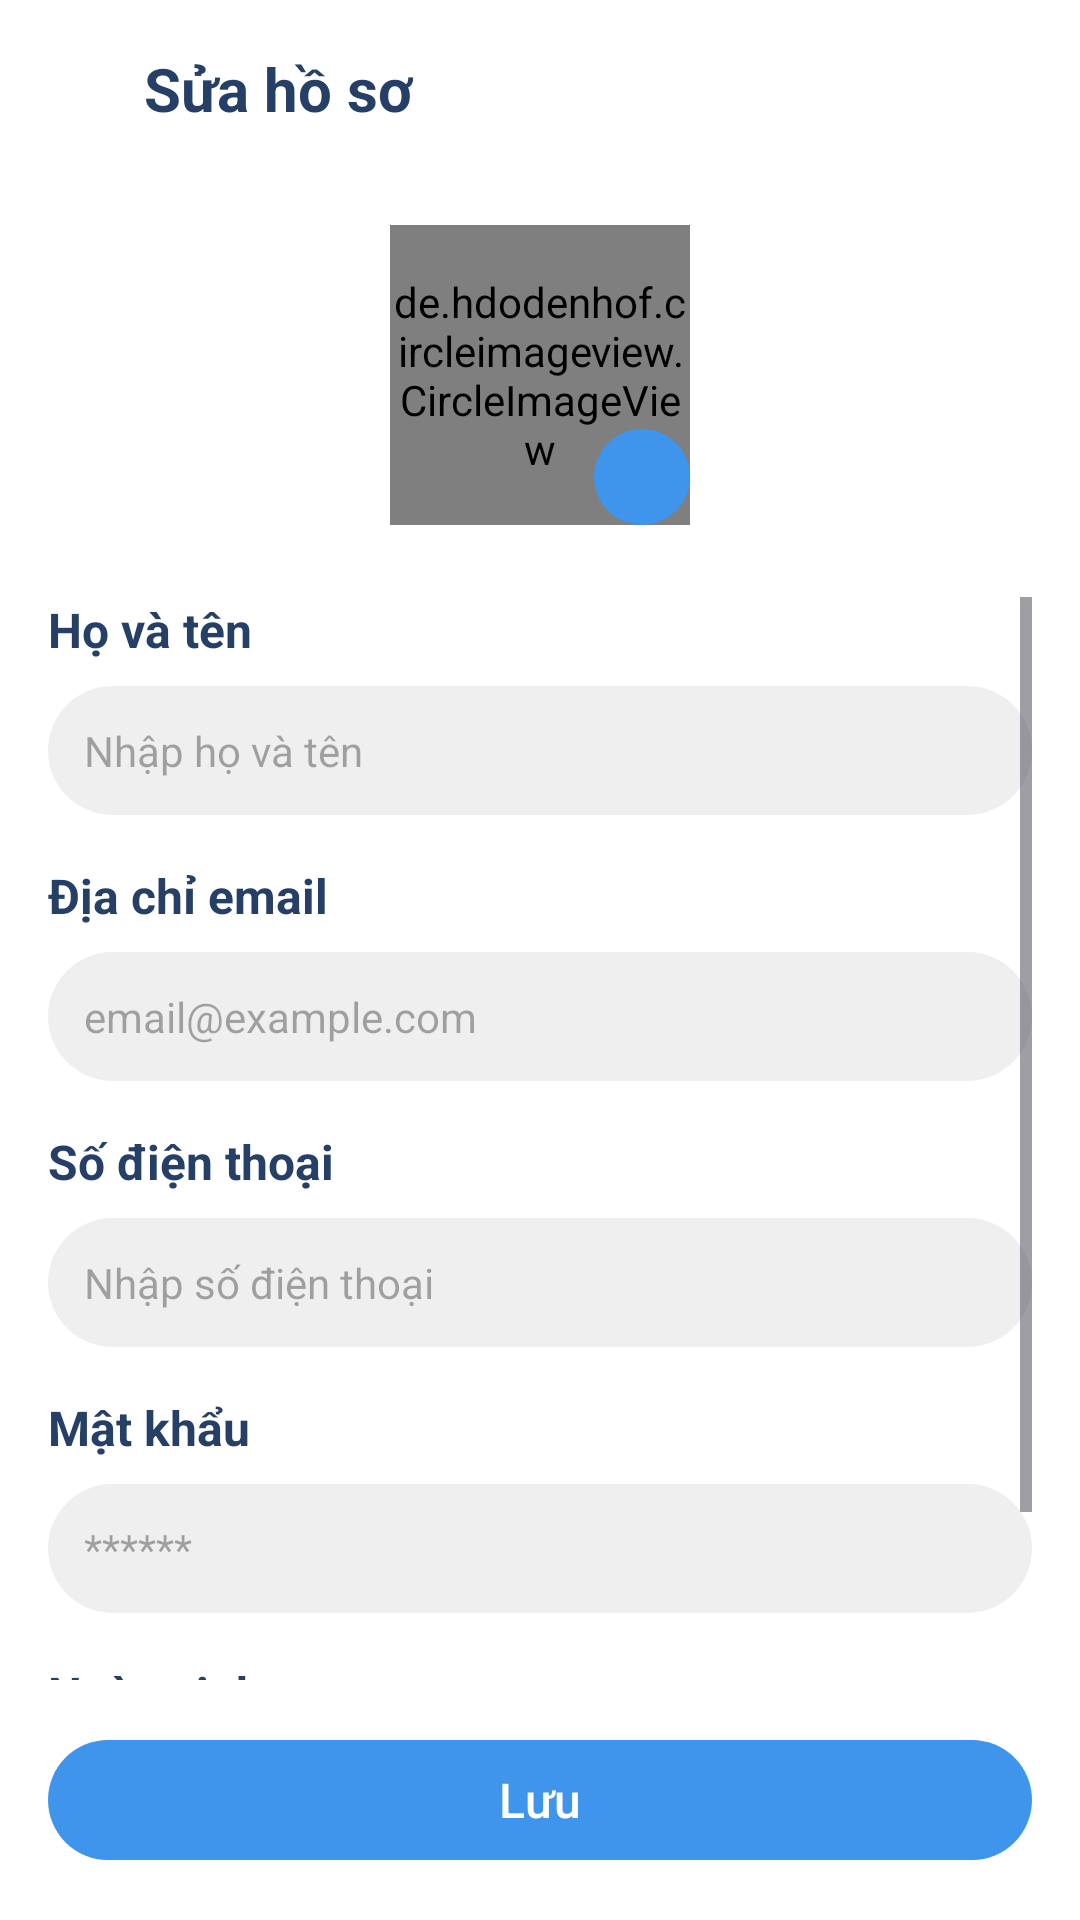

Android layout source for this screen:
<!-- AndroidManifest.xml: application theme Theme.TravelApp -->
<!-- res/layout/edit_profile.xml -->
<?xml version="1.0" encoding="utf-8"?>
<androidx.constraintlayout.widget.ConstraintLayout xmlns:android="http://schemas.android.com/apk/res/android"
    xmlns:app="http://schemas.android.com/apk/res-auto"
    xmlns:tools="http://schemas.android.com/tools"
    android:layout_width="match_parent"
    android:layout_height="match_parent"
    android:background="@color/white"
    android:padding="16dp">

    
    <LinearLayout
        android:id="@+id/headerLayout"
        android:layout_width="match_parent"
        android:layout_height="wrap_content"
        android:orientation="horizontal"
        android:gravity="center_vertical"
        app:layout_constraintTop_toTopOf="parent">

        <ImageView
            android:id="@+id/backButton"
            android:layout_width="wrap_content"
            android:layout_height="wrap_content"
            android:padding="8dp"
            android:src="@drawable/ic_back"
            app:tint="@color/darkBlue" />

        <TextView
            android:layout_width="wrap_content"
            android:layout_height="wrap_content"
            android:layout_marginStart="16dp"
            android:text="Sửa hồ sơ"
            android:textColor="@color/darkBlue"
            android:textSize="20sp"
            android:textStyle="bold" />

    </LinearLayout>

    
    <de.hdodenhof.circleimageview.CircleImageView
        android:id="@+id/editProfileImage"
        android:layout_width="100dp"
        android:layout_height="100dp"
        android:layout_marginTop="32dp"
        android:src="@drawable/default_profile_image"
        app:civ_border_color="@color/blue"
        app:civ_border_width="2dp"
        app:layout_constraintEnd_toEndOf="parent"
        app:layout_constraintStart_toStartOf="parent"
        app:layout_constraintTop_toBottomOf="@+id/headerLayout" />

    
    <ImageView
        android:id="@+id/cameraIcon"
        android:layout_width="32dp"
        android:layout_height="32dp"
        android:background="@drawable/blue_bg"
        android:padding="6dp"
        android:src="@drawable/ic_camera"
        app:layout_constraintBottom_toBottomOf="@+id/editProfileImage"
        app:layout_constraintEnd_toEndOf="@+id/editProfileImage"
        app:tint="@color/white" />

    
    <ScrollView
        android:layout_width="match_parent"
        android:layout_height="0dp"
        android:layout_marginTop="24dp"
        android:layout_marginBottom="16dp"
        app:layout_constraintBottom_toTopOf="@+id/saveButton"
        app:layout_constraintTop_toBottomOf="@+id/editProfileImage">

        <LinearLayout
            android:layout_width="match_parent"
            android:layout_height="wrap_content"
            android:orientation="vertical">

            
            <TextView
                android:layout_width="wrap_content"
                android:layout_height="wrap_content"
                android:text="Họ và tên"
                android:textColor="@color/darkBlue"
                android:textSize="16sp"
                android:textStyle="bold" />

            <EditText
                android:id="@+id/editName"
                android:layout_width="match_parent"
                android:layout_height="wrap_content"
                android:layout_marginTop="8dp"
                android:layout_marginBottom="16dp"
                android:background="@drawable/grey_bg"
                android:hint="Nhập họ và tên"
                android:inputType="textPersonName"
                android:padding="12dp"
                android:textColor="@color/darkBlue"
                android:textSize="14sp" />

            
            <TextView
                android:layout_width="wrap_content"
                android:layout_height="wrap_content"
                android:text="Địa chỉ email"
                android:textColor="@color/darkBlue"
                android:textSize="16sp"
                android:textStyle="bold" />

            <EditText
                android:id="@+id/editEmail"
                android:layout_width="match_parent"
                android:layout_height="wrap_content"
                android:layout_marginTop="8dp"
                android:layout_marginBottom="16dp"
                android:background="@drawable/grey_bg"
                android:hint="email@example.com"
                android:inputType="textEmailAddress"
                android:padding="12dp"
                android:textColor="@color/darkBlue"
                android:textSize="14sp" />

            
            <TextView
                android:layout_width="wrap_content"
                android:layout_height="wrap_content"
                android:text="Số điện thoại"
                android:textColor="@color/darkBlue"
                android:textSize="16sp"
                android:textStyle="bold" />

            <EditText
                android:id="@+id/editPhone"
                android:layout_width="match_parent"
                android:layout_height="wrap_content"
                android:layout_marginTop="8dp"
                android:layout_marginBottom="16dp"
                android:background="@drawable/grey_bg"
                android:hint="Nhập số điện thoại"
                android:inputType="phone"
                android:padding="12dp"
                android:textColor="@color/darkBlue"
                android:textSize="14sp" />

            
            <TextView
                android:layout_width="wrap_content"
                android:layout_height="wrap_content"
                android:text="Mật khẩu"
                android:textColor="@color/darkBlue"
                android:textSize="16sp"
                android:textStyle="bold" />

            <EditText
                android:id="@+id/editPassword"
                android:layout_width="match_parent"
                android:layout_height="wrap_content"
                android:layout_marginTop="8dp"
                android:layout_marginBottom="16dp"
                android:background="@drawable/grey_bg"
                android:hint="******"
                android:inputType="textPassword"
                android:padding="12dp"
                android:textColor="@color/darkBlue"
                android:textSize="14sp" />

            
            <TextView
                android:layout_width="wrap_content"
                android:layout_height="wrap_content"
                android:text="Ngày sinh"
                android:textColor="@color/darkBlue"
                android:textSize="16sp"
                android:textStyle="bold" />

            <EditText
                android:id="@+id/editBirthDate"
                android:layout_width="match_parent"
                android:layout_height="wrap_content"
                android:layout_marginTop="8dp"
                android:background="@drawable/grey_bg"
                android:hint="DD/MM/YYYY"
                android:inputType="date"
                android:padding="12dp"
                android:textColor="@color/darkBlue"
                android:textSize="14sp" />

        </LinearLayout>
    </ScrollView>

    
    <com.google.android.material.button.MaterialButton
        android:id="@+id/saveButton"
        android:layout_width="match_parent"
        android:layout_height="wrap_content"
        app:backgroundTint="@color/blue"
        android:textColor="@color/white"
        android:text="Lưu"
        android:textAllCaps="false"
        android:textSize="16sp"
        app:layout_constraintBottom_toBottomOf="parent"
        app:layout_constraintEnd_toEndOf="parent"
        app:layout_constraintStart_toStartOf="parent" />

</androidx.constraintlayout.widget.ConstraintLayout>
<!-- resources referenced by this layout -->
<resources>
  <color name="blue">#3F95EC</color>
  <color name="darkBlue">#253f66</color>
  <color name="white">#FFFFFFFF</color>
  <!-- drawable blue_bg (drawable) -->
  <?xml version="1.0" encoding="utf-8"?>
  <selector xmlns:android="http://schemas.android.com/apk/res/android">
  <item>
      <shape android:shape="rectangle">
          <corners android:radius="100dp" />
          <solid android:color="@color/blue" />
      </shape>
  </item>
  </selector>
  <!-- drawable default_profile_image (drawable) -->
  <?xml version="1.0" encoding="utf-8"?>
  <shape xmlns:android="http://schemas.android.com/apk/res/android"
      android:shape="oval">
      <solid android:color="@color/aliceBlue" />
      <size android:width="100dp" android:height="100dp" />
      <padding android:top="10dp" android:bottom="10dp" android:left="10dp" android:right="10dp" />
      
      
      <item android:gravity="center">
          <vector
              android:width="50dp"
              android:height="50dp"
              android:viewportWidth="24"
              android:viewportHeight="24">
              <path
                  android:fillColor="@color/blue"
                  android:pathData="M12,12c2.21,0 4,-1.79 4,-4s-1.79,-4 -4,-4 -4,1.79 -4,4 1.79,4 4,4zM12,14c-2.67,0 -8,1.34 -8,4v2h16v-2c0,-2.66 -5.33,-4 -8,-4z"/>
          </vector>
      </item>
  </shape>
  <!-- drawable grey_bg (drawable) -->
  <?xml version="1.0" encoding="utf-8"?>
  <selector xmlns:android="http://schemas.android.com/apk/res/android">
  <item>
      <shape android:shape="rectangle">
          <corners android:radius="50dp" />
          <solid android:color="@color/lightGray" />
      </shape>
  </item>
  </selector>
  <style name="Theme.TravelApp" parent="Base.Theme.TravelApp" />
  <color name="aliceBlue">#F1F4FF</color>
  <color name="lightGray">#efefef</color>
  <style name="Base.Theme.TravelApp" parent="Theme.Material3.DayNight.NoActionBar">
          
          
      </style>
</resources>
